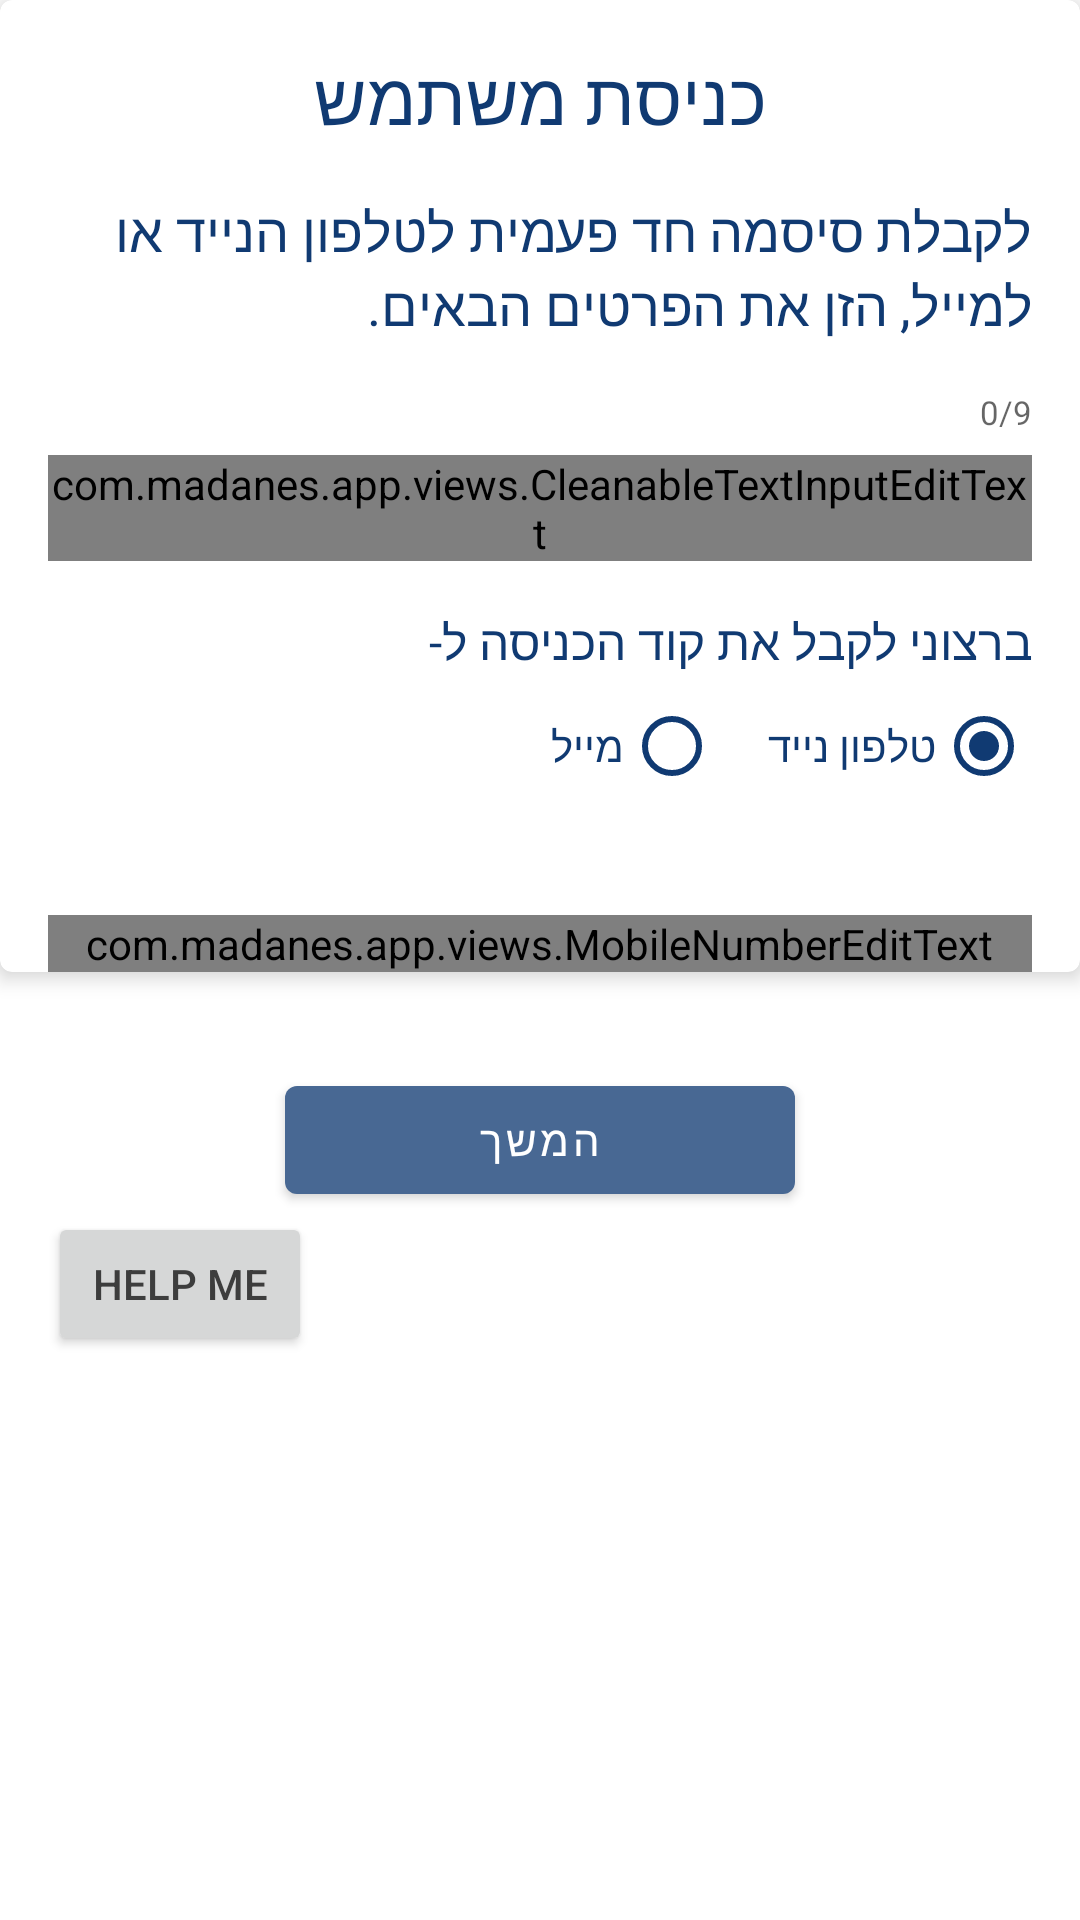

This screen was rendered from an Android layout file. Write that file and the resources it references.
<!-- AndroidManifest.xml: application theme AppTheme -->
<!-- res/layout/fragment_first.xml -->
<?xml version="1.0" encoding="utf-8"?>
<LinearLayout
        xmlns:android="http://schemas.android.com/apk/res/android"
        xmlns:tools="http://schemas.android.com/tools"
        xmlns:app="http://schemas.android.com/apk/res-auto"
        android:layout_width="match_parent"
        android:layout_height="match_parent"
        android:orientation="vertical"
        tools:context=".FirstFragment">

    <com.google.android.material.card.MaterialCardView
            android:layout_width="match_parent"
            android:layout_height="wrap_content"
            app:cardElevation="4dp">

        <ScrollView android:layout_width="match_parent" android:layout_height="wrap_content">
            <androidx.constraintlayout.widget.ConstraintLayout
                    android:layout_width="match_parent"
                    android:layout_height="match_parent">

                <TextView
                        android:id="@+id/identification_title"
                        android:layout_width="wrap_content"
                        android:layout_height="wrap_content"
                        android:layout_centerHorizontal="true"
                        android:layout_gravity="center"
                        android:text="@string/identification"
                        android:textColor="@color/textColorTitle"
                        android:textSize="24sp"
                        app:layout_constraintEnd_toEndOf="parent"
                        app:layout_constraintStart_toStartOf="parent"
                        app:layout_constraintTop_toTopOf="parent"
                        android:layout_marginTop="16dp"/>

                <TextView
                        android:layout_width="match_parent"
                        android:layout_height="wrap_content"
                        android:text="@string/we_send_you_term_code_to_identification"
                        android:textColor="@color/textColorTitle"
                        android:layout_marginTop="16dp"
                        app:layout_constraintTop_toBottomOf="@+id/identification_title"
                        app:layout_constraintEnd_toEndOf="parent"
                        app:layout_constraintStart_toStartOf="parent"
                        android:textAlignment="textStart"
                        android:id="@+id/identification_tv"
                        android:textSize="18sp"
                        android:layout_marginEnd="16dp"
                        android:layout_marginStart="16dp"/>

                <com.google.android.material.textfield.TextInputLayout
                        android:id="@+id/identification_user_id_til"
                        android:layout_width="0dp"
                        android:layout_height="wrap_content"
                        android:layout_margin="16dp"
                        android:hint="@string/user_id"
                        app:counterEnabled="true"
                        app:counterTextAppearance="@style/CounterText"
                        app:counterMaxLength="9"
                        app:errorEnabled="true"
                        app:errorTextAppearance="@style/ErrorText"
                        app:layout_constraintEnd_toEndOf="parent"
                        android:layout_marginTop="32dp"
                        app:layout_constraintTop_toBottomOf="@+id/identification_tv"
                        android:layout_marginEnd="8dp"
                        app:layout_constraintStart_toEndOf="@+id/identification_userid_valid_iv"
                        android:layout_marginStart="16dp">
                    

                    <com.madanes.app.views.CleanableTextInputEditText
                            android:id="@+id/identification_user_id_edt"
                            android:layout_width="match_parent"
                            android:layout_height="wrap_content"
                            android:inputType="number"
                            android:maxLines="1"
                            android:textDirection="rtl"
                            android:textSize="18sp"
                            android:textColor="@color/textColor"
                            android:digits="0123456789"
                            android:imeOptions="actionNext"
                            android:nextFocusDown="@+id/identification_mfa_edt"
                            app:cleanable_icon="@drawable/ic_close_black_24dp"/>

                    

                </com.google.android.material.textfield.TextInputLayout>


                <ImageView
                        android:src="@drawable/ic_id_valid"
                        android:layout_width="24dp"
                        android:layout_height="24dp"
                        android:contentDescription="@string/content_description_icon"
                        android:id="@+id/identification_userid_valid_iv"
                        android:visibility="gone"
                        tools:visibility="visible" android:layout_marginStart="16dp"
                        app:layout_constraintStart_toStartOf="parent"
                        app:layout_constraintTop_toTopOf="@+id/identification_user_id_til"
                        app:layout_constraintBottom_toBottomOf="@+id/identification_user_id_til"
                        app:layout_constraintEnd_toStartOf="@+id/identification_user_id_til"/>


                <TextView
                        android:text="@string/get_code_to"
                        android:layout_width="0dp"
                        android:layout_height="wrap_content"
                        android:textColor="@color/textColorTitle"
                        android:textSize="16sp"
                        app:layout_constraintEnd_toEndOf="parent"
                        android:layout_marginEnd="16dp"
                        app:layout_constraintStart_toStartOf="parent"
                        android:layout_marginStart="16dp"
                        android:id="@+id/textView3"
                        android:layout_marginTop="16dp"
                        app:layout_constraintTop_toBottomOf="@+id/identification_user_id_til"/>

                <RadioGroup
                        android:id="@+id/identification_radioGroup"
                        android:layout_width="match_parent"
                        android:layout_height="wrap_content"
                        android:gravity="end"
                        android:orientation="horizontal"
                        app:layout_constraintEnd_toEndOf="parent"
                        app:layout_constraintStart_toStartOf="parent"
                        android:layout_marginStart="16dp"
                        android:layout_marginEnd="16dp"
                        app:layout_constraintHorizontal_bias="0.0"
                        app:layout_constraintTop_toBottomOf="@+id/textView3">

                    <androidx.appcompat.widget.AppCompatRadioButton
                            android:id="@+id/identification_rb_email"
                            android:text="@string/hint_email"
                            android:textAlignment="center"
                            android:layoutDirection="rtl"
                            android:buttonTint="@color/textColorTitle"
                            android:textColor="@color/textColorTitle"
                            android:layout_marginStart="16dp"
                            android:layout_width="wrap_content"
                            android:layout_height="wrap_content"
                    />

                    <androidx.appcompat.widget.AppCompatRadioButton
                            android:id="@+id/identification_rb_sms"
                            android:text="@string/hint_sms"
                            android:layoutDirection="rtl"
                            android:textAlignment="center"
                            android:buttonTint="@color/textColorTitle"
                            android:textColor="@color/textColorTitle"
                            android:layout_width="wrap_content"
                            android:layout_height="wrap_content"
                            android:checked="true"
                    />


                </RadioGroup>


                <com.google.android.material.textfield.TextInputLayout
                        android:id="@+id/identification_mfa_til"
                        android:layout_width="match_parent"
                        android:layout_height="wrap_content"
                        android:layout_margin="16dp"
                        android:hint="@string/hint_sms"
                        android:maxLines="1"
                        app:errorEnabled="true"
                        app:layout_constraintEnd_toEndOf="parent"
                        app:layout_constraintStart_toStartOf="parent"
                        android:layout_marginTop="8dp"
                        app:layout_constraintTop_toBottomOf="@+id/identification_radioGroup">

                    

                    <com.madanes.app.views.MobileNumberEditText
                            android:id="@+id/identification_mfa_edt"
                            android:layout_width="match_parent"
                            android:layout_height="wrap_content"
                            android:inputType="phone"
                            android:textSize="18sp"
                            android:textColor="@color/textColor"
                            android:maxLines="1"
                            android:textDirection="rtl"
                            app:cleanable_icon="@drawable/ic_close_black_24dp"/>

                    

                </com.google.android.material.textfield.TextInputLayout>

            </androidx.constraintlayout.widget.ConstraintLayout>
        </ScrollView>


    </com.google.android.material.card.MaterialCardView>

    <com.google.android.material.button.MaterialButton
            android:id="@+id/identification_send_btn"
            android:layout_width="170dp"
            android:layout_gravity="center_horizontal"
            android:layout_height="wrap_content"
            android:layout_marginTop="32dp"
            app:backgroundTint = "@color/colorPrimary"
            style="@style/Widget.MaterialComponents.Button"
            android:text="המשך"
            android:textColor="@android:color/white"
            />

    <Button
            android:text="HELP ME"
            android:layout_width="wrap_content"
            android:layout_height="wrap_content"
            android:id="@+id/identification_help_btn"
            android:layout_marginStart="16dp"/>

</LinearLayout>
<!-- resources referenced by this layout -->
<resources>
  <color name="colorPrimary">#486893</color>
  <color name="textColor">#486893</color>
  <color name="textColorTitle">#103a72</color>
  <!-- drawable ic_id_valid (drawable) -->
  <vector xmlns:android="http://schemas.android.com/apk/res/android"
      android:width="17dp"
      android:height="17dp"
      android:viewportWidth="17"
      android:viewportHeight="17">
    <path
        android:pathData="M8.6622,8.89m-8,0a8,8 0,1 1,16 0a8,8 0,1 1,-16 0"
        android:strokeWidth="1"
        android:fillColor="#486893"
        android:fillType="evenOdd"
        android:strokeColor="#00000000"/>
    <path
        android:pathData="M11.3917,5.3712l-3.8355,3.8363l-1.6235,-1.6238l-1.6013,1.6016l3.2227,3.2235l0.0022,-0.0043l0.0049,0.0043l5.432,-5.4382z"
        android:strokeWidth="1"
        android:fillColor="#FFFFFF"
        android:fillType="evenOdd"
        android:strokeColor="#00000000"/>
  </vector>
  <string name="content_description_icon">icon</string>
  <string name="get_code_to">ברצוני לקבל את קוד הכניסה ל-</string>
  <string name="hint_email">מייל</string>
  <string name="hint_sms">טלפון נייד</string>
  <string name="identification">כניסת משתמש</string>
  <string name="user_id">ת\"ז (אנא להכניס 9 ספרות)</string>
  <string name="we_send_you_term_code_to_identification">לקבלת סיסמה חד פעמית לטלפון הנייד או למייל, הזן את הפרטים הבאים.</string>
  <style name="CounterText" parent="TextAppearance.Design.Counter">
          <item name="android:textSize">11sp</item>
          <item name="android:textColor">@color/textColorTitle</item>
  
      </style>
  <style name="ErrorText" parent="TextAppearance.Design.Error">
          <item name="android:textSize">16sp</item>
          <item name="android:textColor">#ff5555</item>
      </style>
  <style name="AppTheme" parent="Theme.MaterialComponents.Light.NoActionBar">
          
          <item name="colorPrimary">@color/colorPrimary</item>
          <item name="colorPrimaryDark">@color/colorPrimaryDark</item>
          <item name="colorAccent">@color/colorAccent</item>
          <item name="colorControlActivated">@color/colorControlActivated</item>
          <item name="android:textColorPrimary">@color/textColorPrimary</item>
      </style>
  <color name="colorPrimaryDark">#163e65</color>
  <color name="colorAccent">#D81B60</color>
  <color name="colorControlActivated">@color/colorPrimary</color>
  <color name="textColorPrimary">#3d3d3d</color>
</resources>
